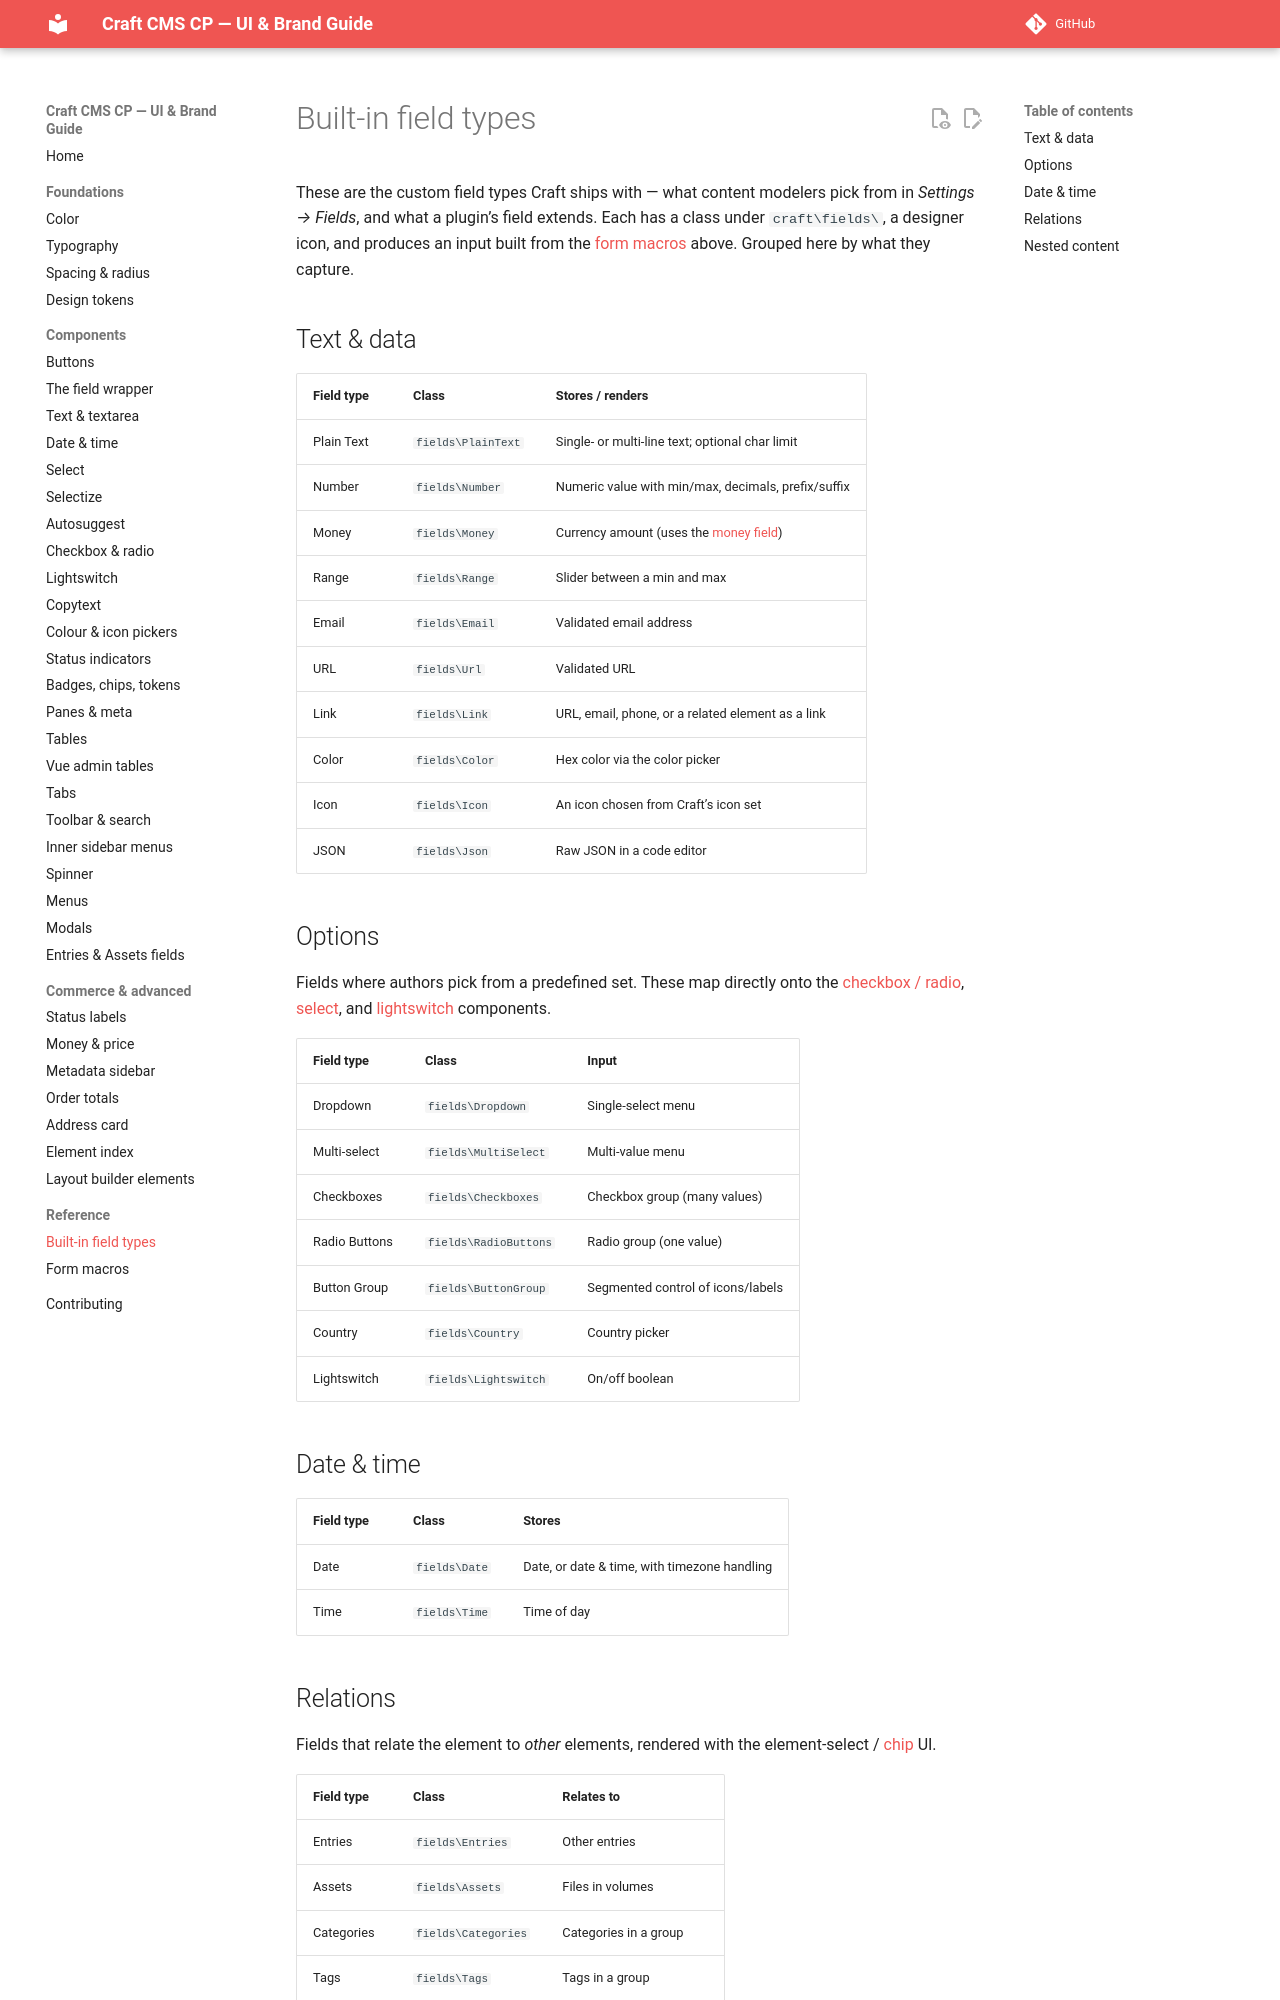

repository: john-henry/craft-cp-ui-guide · page: reference/fieldtypes/index.html · generator: mkdocs

# Built-in field types

These are the custom field types Craft ships with — what content modelers pick from in *Settings → Fields*, and what a plugin’s field extends. Each has a class under `craft\fields\`, a designer icon, and produces an input built from the [form macros](../index.md) above. Grouped here by what they capture.


## Text & data

| Field type | Class | Stores / renders |
| --- | --- | --- |
| Plain Text | `fields\PlainText` | Single- or multi-line text; optional char limit |
| Number | `fields\Number` | Numeric value with min/max, decimals, prefix/suffix |
| Money | `fields\Money` | Currency amount (uses the [money field](../commerce-and-advanced/money.md)) |
| Range | `fields\Range` | Slider between a min and max |
| Email | `fields\Email` | Validated email address |
| URL | `fields\Url` | Validated URL |
| Link | `fields\Link` | URL, email, phone, or a related element as a link |
| Color | `fields\Color` | Hex color via the color picker |
| Icon | `fields\Icon` | An icon chosen from Craft’s icon set |
| JSON | `fields\Json` | Raw JSON in a code editor |


## Options

Fields where authors pick from a predefined set. These map directly onto the [checkbox / radio](../components/checkradio.md), [select](../components/select.md), and [lightswitch](../components/lightswitch.md) components.

| Field type | Class | Input |
| --- | --- | --- |
| Dropdown | `fields\Dropdown` | Single-select menu |
| Multi-select | `fields\MultiSelect` | Multi-value menu |
| Checkboxes | `fields\Checkboxes` | Checkbox group (many values) |
| Radio Buttons | `fields\RadioButtons` | Radio group (one value) |
| Button Group | `fields\ButtonGroup` | Segmented control of icons/labels |
| Country | `fields\Country` | Country picker |
| Lightswitch | `fields\Lightswitch` | On/off boolean |


## Date & time

| Field type | Class | Stores |
| --- | --- | --- |
| Date | `fields\Date` | Date, or date & time, with timezone handling |
| Time | `fields\Time` | Time of day |
